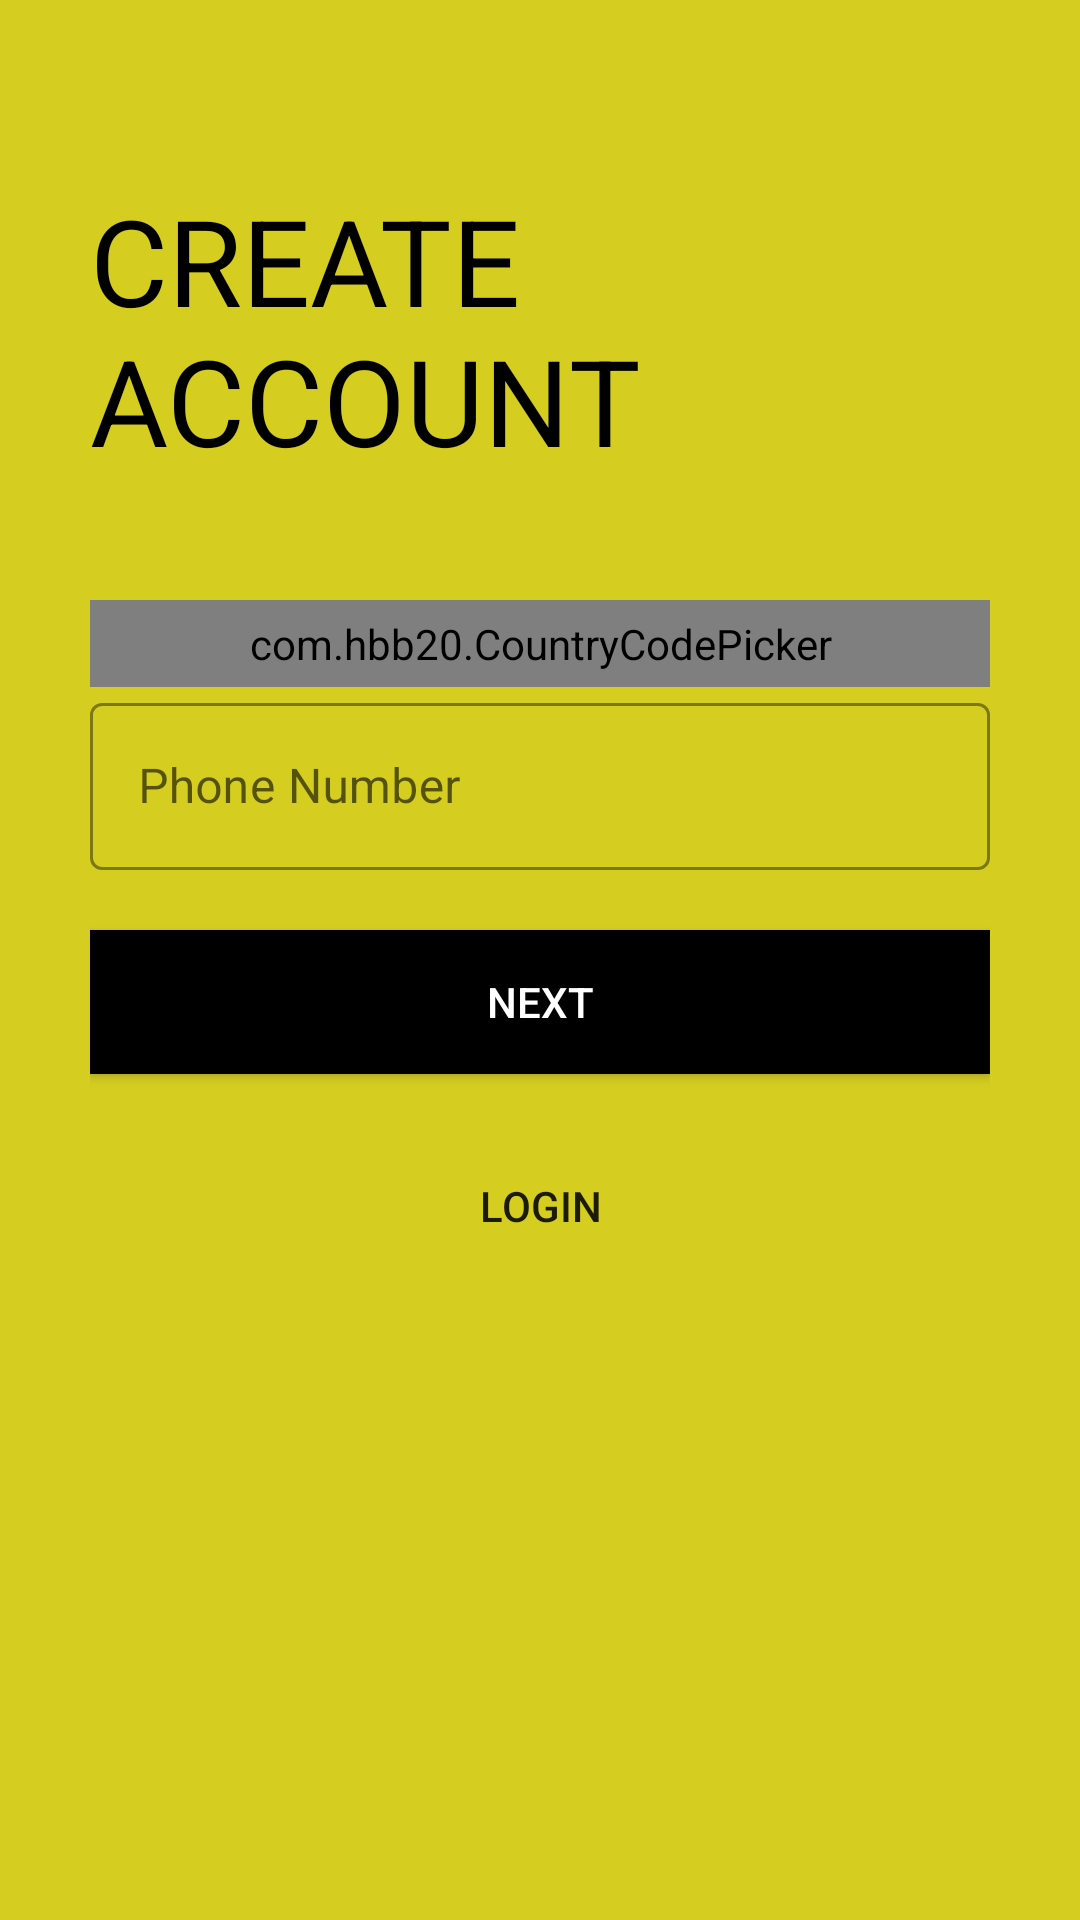

Produce the Android XML layout that renders to this screen, including the resource entries it uses.
<!-- AndroidManifest.xml: application theme Theme.UrbanGuide -->
<!-- res/layout/activity_sign_up3rd_class.xml -->
<?xml version="1.0" encoding="utf-8"?>
<ScrollView xmlns:android="http://schemas.android.com/apk/res/android"
    xmlns:app="http://schemas.android.com/apk/res-auto"
    xmlns:tools="http://schemas.android.com/tools"
    android:id="@+id/signup_3rd_scroll_view"
    android:layout_width="match_parent"
    android:layout_height="match_parent"
    android:background="@color/colorPrimary"
    android:padding="30dp"
    android:transitionName="transition_OTP_screen"
    tools:context=".Common.LoginSignup.SignUp3rdClass">

    <LinearLayout
        android:layout_width="match_parent"
        android:layout_height="wrap_content"
        android:orientation="vertical">

        <ImageView
            android:id="@+id/signup_back_btn"
            android:layout_width="wrap_content"
            android:layout_height="wrap_content"
            android:padding="5dp"
            android:src="@drawable/general_back_icon"
            android:transitionName="transition_back_arrow_btn"/>

        <TextView
            android:id="@+id/signup_title_text"
            android:layout_width="wrap_content"
            android:layout_height="wrap_content"
            android:layout_marginTop="20dp"
            android:text="@string/create_naccount"
            android:textAllCaps="true"
            android:textColor="@color/black"
            android:textSize="40sp"
            android:transitionName="transition_title_text"/>

        <LinearLayout
            android:layout_width="match_parent"
            android:layout_height="wrap_content"
            android:orientation="vertical"
            android:layout_marginTop="40dp">

            <com.hbb20.CountryCodePicker
                android:id="@+id/country_code_picker"
                android:layout_width="match_parent"
                android:layout_height="wrap_content"
                app:ccp_autoDetectCountry="true"
                android:padding="5dp"
                app:ccp_showFlag="true"
                app:ccp_showNameCode="true"
                app:ccp_showFullName="true"
                android:background="@drawable/black_border"/>

            <com.google.android.material.textfield.TextInputLayout
                android:id="@+id/signup3_phone_number"
                android:layout_width="match_parent"
                android:layout_height="wrap_content"
                style="@style/Widget.MaterialComponents.TextInputLayout.OutlinedBox"
                android:hint="@string/phone_number"
                app:hintTextColor="@color/black"
                app:boxStrokeColor="@color/black"
                app:boxStrokeWidthFocused="2dp"
                app:startIconDrawable="@drawable/ic_phone_icon"
                app:startIconTint="@color/black"
                app:endIconMode="clear_text"
                app:endIconTint="@color/black">

                <com.google.android.material.textfield.TextInputEditText

                    android:layout_width="match_parent"
                    android:layout_height="match_parent"
                    android:textColor="@color/black"
                    android:inputType="phone" />

            </com.google.android.material.textfield.TextInputLayout>

        </LinearLayout>

        <Button
            android:id="@+id/signup_next_btn"
            android:layout_width="match_parent"
            android:layout_height="wrap_content"
            android:text="@string/next_btn"
            android:background="@color/black"
            android:textColor="@color/white"
            android:layout_marginTop="20dp"
            android:transitionName="transition_next_btn" />

        <Button
            android:id="@+id/signup_login_btn"
            android:layout_width="match_parent"
            android:layout_height="wrap_content"
            android:text="@string/login"
            android:layout_marginTop="20dp"
            android:background="#00000000"
            android:layout_gravity="center"
            android:transitionName="transition_login_btn" />
    </LinearLayout>

</ScrollView>
<!-- resources referenced by this layout -->
<resources>
  <color name="black">#FF000000</color>
  <color name="colorPrimary">#D5CE21</color>
  <color name="white">#FFFFFFFF</color>
  <!-- drawable black_border (drawable) -->
  <?xml version="1.0" encoding="utf-8"?>
  <shape xmlns:android="http://schemas.android.com/apk/res/android"
      android:shape="rectangle">
  
      <solid android:color="#00FFFFFF"/>
      <stroke android:width="1dp"
          android:color="@color/black"/>
      <corners android:radius="5dp"/>
  
  </shape>
  <string name="create_naccount">Create\nAccount</string>
  <string name="login">LOGIN</string>
  <string name="next_btn">Next</string>
  <string name="phone_number">Phone Number</string>
  <style name="Theme.UrbanGuide" parent="Theme.MaterialComponents.DayNight.NoActionBar.Bridge">
          
          <item name="colorPrimary">@color/colorPrimary</item>
          <item name="colorPrimaryVariant">@color/colorPrimaryDark</item>
          <item name="colorOnPrimary">@color/colorAccent</item>
          
          <item name="colorSecondary">@color/teal_200</item>
          <item name="colorSecondaryVariant">@color/teal_700</item>
          <item name="colorOnSecondary">@color/colorAccent</item>
          
          <item name="android:statusBarColor" tools:targetApi="l">?attr/colorPrimaryVariant</item>
          
      </style>
  <color name="colorPrimaryDark">#D7D021</color>
  <color name="colorAccent">#272727</color>
  <color name="teal_200">#69F0AE</color>
  <color name="teal_700">#006400</color>
</resources>
